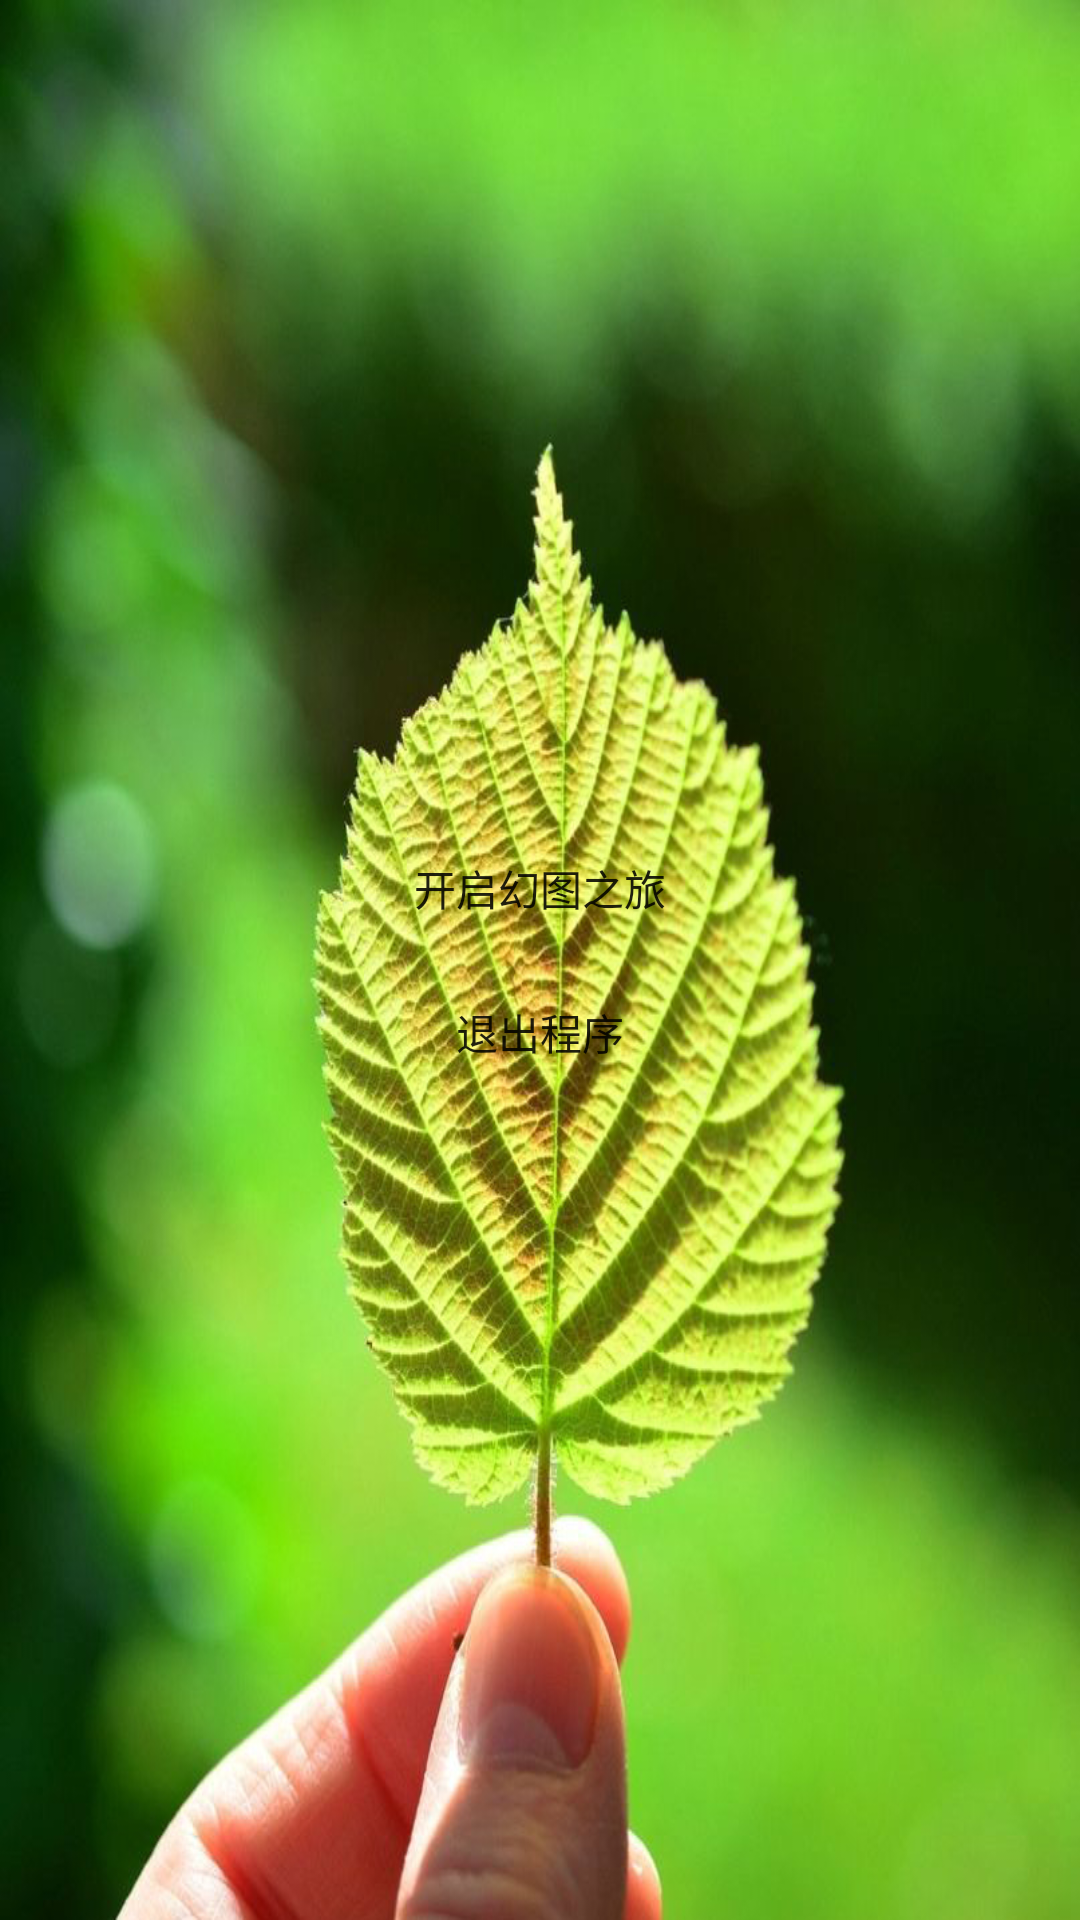

Android layout source for this screen:
<!-- AndroidManifest.xml: application theme AppTheme -->
<!-- res/layout/activity_main.xml -->
<?xml version="1.0" encoding="utf-8"?>
<RelativeLayout xmlns:android="http://schemas.android.com/apk/res/android"
    android:layout_width="match_parent"
    android:layout_height="match_parent"
    android:background="@mipmap/pic"
    android:gravity="center"
    >
    <Button
        android:id="@+id/start_button"
        style="@style/MainActivityButton"
        android:layout_gravity="center_horizontal|center_vertical"
        android:text="@string/start_button"

        />
    <Button
        android:id="@+id/quit_button"
        style="@style/MainActivityButton"
        android:layout_below="@id/start_button"
        android:text="@string/quit_button"

        />

</RelativeLayout>
<!-- resources referenced by this layout -->
<resources>
  <!-- mipmap pic: jpg bitmap (mipmap-xxxhdpi, 348589 bytes) -->
  <string name="quit_button">退出程序</string>
  <string name="start_button">开启幻图之旅</string>
  <style name="MainActivityButton">
          <item name="android:layout_width">wrap_content</item>
          <item name="android:layout_height">wrap_content</item>
          <item name="android:background">@android:color/transparent</item>
      </style>
  <style name="AppTheme" parent="Theme.AppCompat.Light.NoActionBar">
          
          <item name="colorPrimary">@color/colorPrimary</item>
          <item name="colorPrimaryDark">@color/colorPrimaryDark</item>
          <item name="colorAccent">@color/colorAccent</item>
      </style>
  <color name="colorPrimary">#3F51B5</color>
  <color name="colorPrimaryDark">#303F9F</color>
  <color name="colorAccent">#FF4081</color>
</resources>
